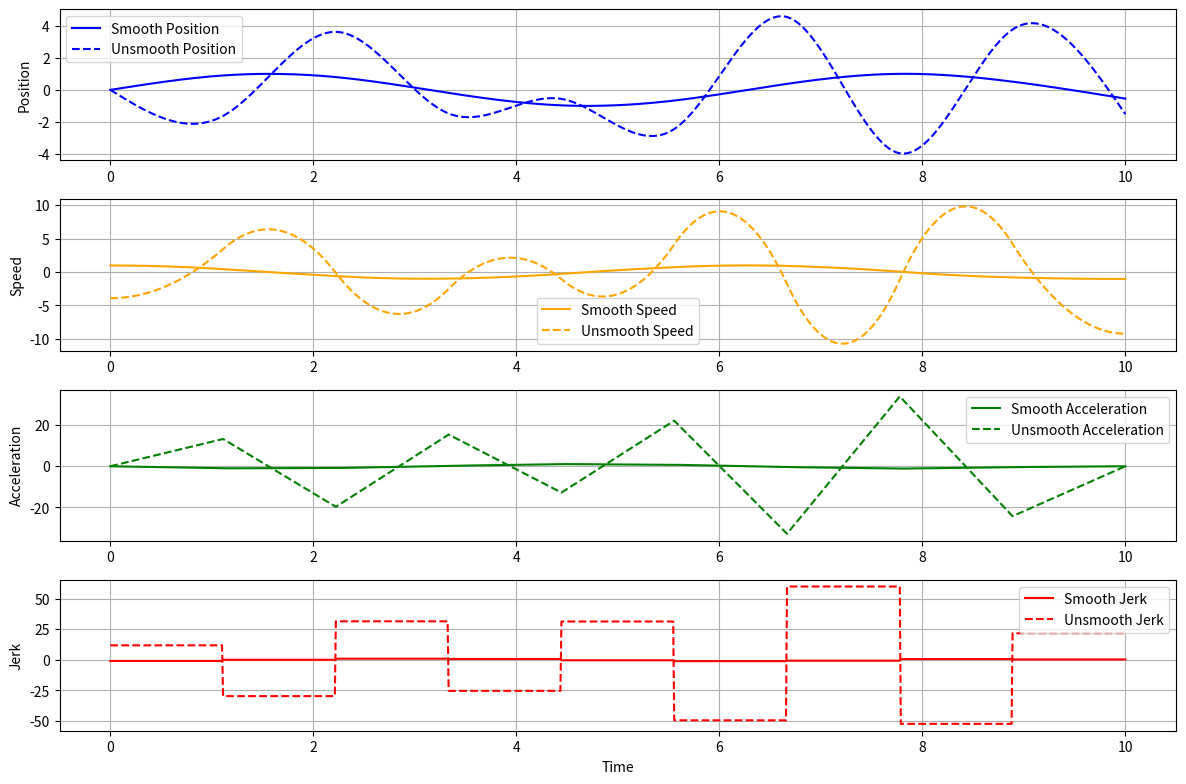
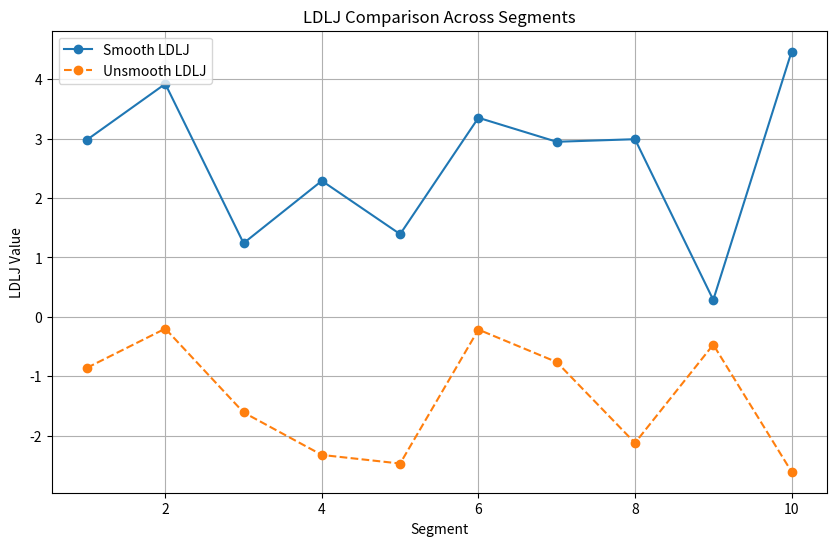

Write Python code to recreate these figures, in order.

import numpy as np
import matplotlib.pyplot as plt
from scipy.interpolate import CubicSpline
import math
import pandas as pd

# Time and waypoints
t = np.linspace(0, 10, 1000)
waypoint_times = np.linspace(0, 10, 10)
smooth_positions = np.sin(waypoint_times)
unsmooth_positions = smooth_positions + 3 * np.sin(20 * waypoint_times) + 2 * np.sin(100 * waypoint_times)

# Cubic splines
smooth_spline = CubicSpline(waypoint_times, smooth_positions, bc_type="natural")
unsmooth_spline = CubicSpline(waypoint_times, unsmooth_positions, bc_type="natural")

# Evaluate position, speed, acceleration, jerk
smooth_data = [smooth_spline(t, i) for i in range(4)]
unsmooth_data = [unsmooth_spline(t, i) for i in range(4)]

# Plot position, speed, acceleration, jerk
labels = ["Position", "Speed", "Acceleration", "Jerk"]
colors = ["blue", "orange", "green", "red"]
plt.figure(figsize=(12, 8))
for i, label in enumerate(labels):
    plt.subplot(4, 1, i + 1)
    plt.plot(t, smooth_data[i], label=f"Smooth {label}", color=colors[i])
    plt.plot(t, unsmooth_data[i], label=f"Unsmooth {label}", color=colors[i], linestyle="--")
    plt.ylabel(label)
    plt.legend()
    plt.grid(True)
plt.xlabel("Time")
plt.tight_layout()
plt.show()

# LDLJ calculation
segments = [(int(i * 100), int((i + 1) * 100)) for i in range(10)]
smooth_LDLJ, unsmooth_LDLJ = [], []
for start, end in segments:
    for data, LDLJ in zip([smooth_data, unsmooth_data], [smooth_LDLJ, unsmooth_LDLJ]):
        jerk_segment, duration = data[3][start:end], (end - start) / 200
        t_segment = np.linspace(0, duration, len(jerk_segment))
        jerk_integral = np.trapezoid(jerk_segment**2, t_segment)
        vpeak = data[1][start:end].max()
        LDLJ.append(-math.log(abs((duration**3 / vpeak**2) * jerk_integral), math.e))
        print(f"Segment {start // 100 + 1}: LDLJ = {LDLJ[-1]}", 
              f"Duration = {duration:.2f}, Vpeak = {vpeak:.2f}, Jerk Integral = {jerk_integral:.2f}")

# Plot LDLJ comparison
plt.figure(figsize=(10, 6))
plt.plot(range(1, 11), smooth_LDLJ, label="Smooth LDLJ", marker="o")
plt.plot(range(1, 11), unsmooth_LDLJ, label="Unsmooth LDLJ", marker="o", linestyle="--")
plt.xlabel("Segment")
plt.ylabel("LDLJ Value")
plt.title("LDLJ Comparison Across Segments")
plt.legend()
plt.grid(True)
plt.show()
# Create a DataFrame for LDLJ values
ldlj_comparison_df = pd.DataFrame({
    "Segment": range(1, 11),
    "Smooth LDLJ": smooth_LDLJ,
    "Unsmooth LDLJ": unsmooth_LDLJ
})

# Print the table
print(ldlj_comparison_df)